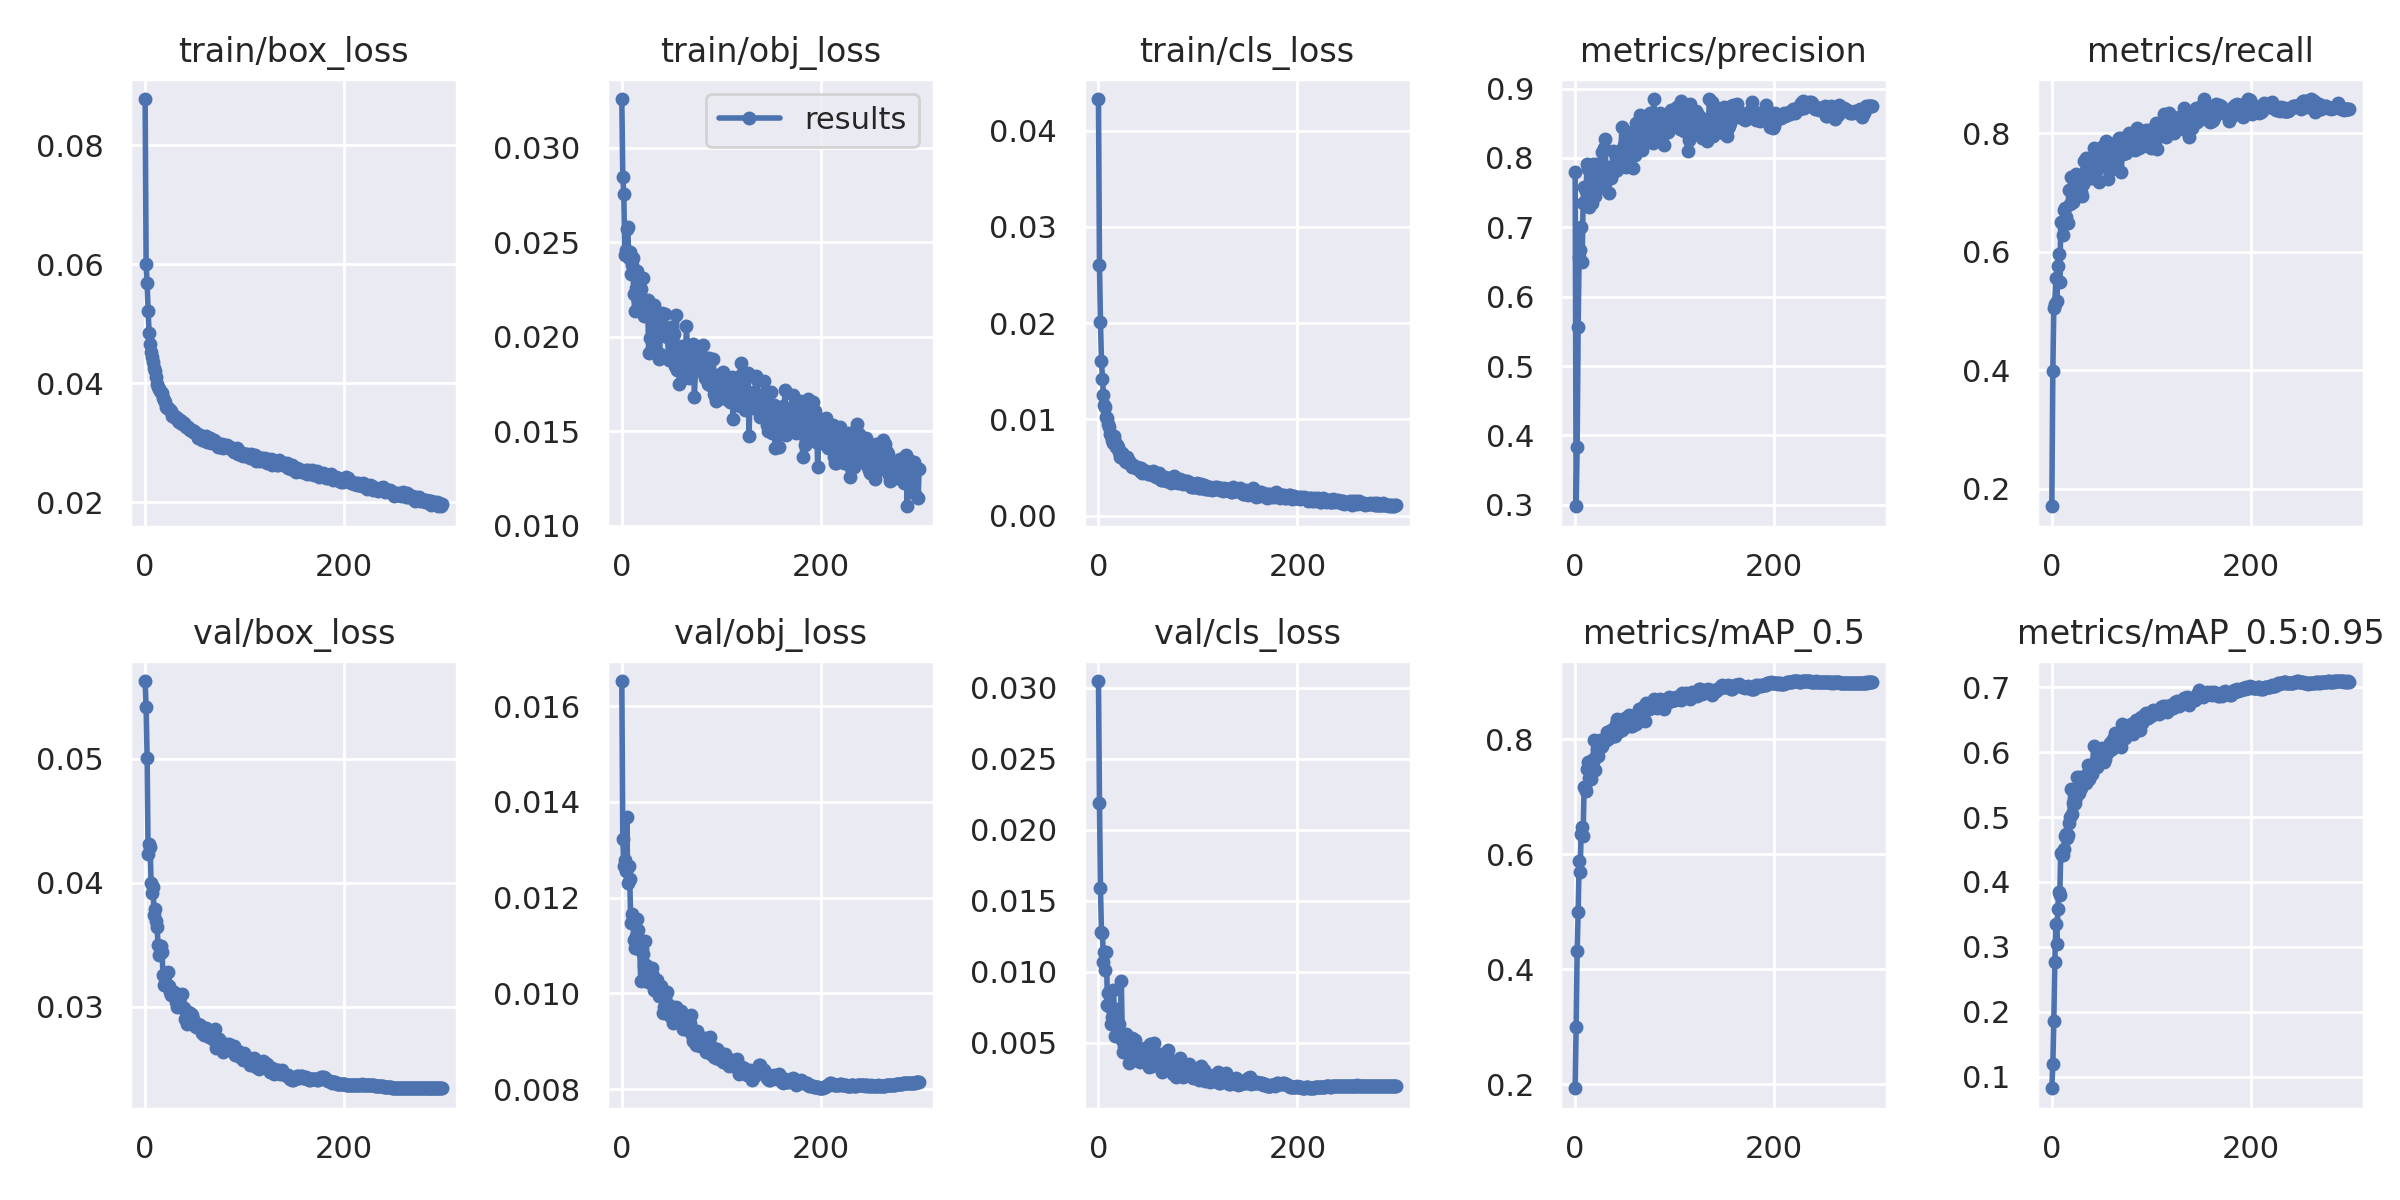

The data file committed next to this chart (first rows):
epoch, train/box_loss, train/obj_loss, train/cls_loss, metrics/precision, metrics/recall, metrics/mAP_0.5, metrics/mAP_0.5:0.95, val/box_loss, val/obj_loss, val/cls_loss, x/lr0, x/lr1, x/lr2
0, 0.08775, 0.03257, 0.04328, 0.7796, 0.1707, 0.193, 0.08204, 0.05626, 0.01653, 0.03046, 0.07013, 0.003319, 0.003319
1, 0.06005, 0.02845, 0.02604, 0.298, 0.3992, 0.2997, 0.1192, 0.05413, 0.01323, 0.0219, 0.04011, 0.00663, 0.00663
2, 0.0568, 0.02756, 0.02015, 0.3835, 0.5058, 0.4316, 0.1863, 0.05006, 0.01266, 0.01589, 0.01006, 0.00992, 0.00992
3, 0.05217, 0.02434, 0.01608, 0.5567, 0.5125, 0.499, 0.2765, 0.04229, 0.01278, 0.01281, 0.009901, 0.009901, 0.009901
4, 0.04853, 0.0246, 0.01422, 0.6576, 0.5564, 0.5889, 0.3353, 0.04308, 0.01257, 0.01276, 0.009901, 0.009901, 0.009901
5, 0.04663, 0.02572, 0.01251, 0.6675, 0.5172, 0.569, 0.3038, 0.04291, 0.01368, 0.01073, 0.009868, 0.009868, 0.009868
6, 0.04526, 0.02582, 0.01148, 0.7009, 0.575, 0.6361, 0.3586, 0.03996, 0.0123, 0.01139, 0.009835, 0.009835, 0.009835
7, 0.0445, 0.02416, 0.0113, 0.6502, 0.5961, 0.6469, 0.3839, 0.03918, 0.01266, 0.01015, 0.009802, 0.009802, 0.009802
8, 0.04367, 0.02449, 0.0103, 0.7347, 0.5487, 0.6322, 0.3805, 0.03966, 0.01239, 0.01143, 0.009769, 0.009769, 0.009769
9, 0.0425, 0.02332, 0.01018, 0.7578, 0.6493, 0.7165, 0.4447, 0.03739, 0.01147, 0.007643, 0.009736, 0.009736, 0.009736
10, 0.04215, 0.0238, 0.009515, 0.7377, 0.648, 0.7174, 0.4411, 0.0379, 0.01165, 0.008542, 0.009703, 0.009703, 0.009703
11, 0.04106, 0.02415, 0.0092, 0.7528, 0.6274, 0.7102, 0.4422, 0.0369, 0.01158, 0.008595, 0.00967, 0.00967, 0.00967
12, 0.03992, 0.02223, 0.008497, 0.7914, 0.6697, 0.7474, 0.4506, 0.03644, 0.01112, 0.007524, 0.009637, 0.009637, 0.009637
13, 0.03945, 0.02137, 0.00841, 0.7838, 0.6734, 0.7609, 0.4708, 0.03501, 0.01095, 0.006338, 0.009604, 0.009604, 0.009604
14, 0.0391, 0.02255, 0.007822, 0.7299, 0.6591, 0.7328, 0.4735, 0.0342, 0.0112, 0.006832, 0.009571, 0.009571, 0.009571
15, 0.0387, 0.02346, 0.007556, 0.7543, 0.6492, 0.7322, 0.468, 0.0348, 0.01156, 0.008722, 0.009538, 0.009538, 0.009538
16, 0.03852, 0.02195, 0.008233, 0.7767, 0.6487, 0.7317, 0.4728, 0.03491, 0.01132, 0.007302, 0.009505, 0.009505, 0.009505
17, 0.03842, 0.0218, 0.007697, 0.7353, 0.7033, 0.7631, 0.4908, 0.0344, 0.01094, 0.00548, 0.009472, 0.009472, 0.009472
18, 0.03748, 0.02296, 0.007177, 0.7907, 0.6805, 0.7599, 0.4999, 0.03256, 0.01101, 0.007361, 0.009439, 0.009439, 0.009439
19, 0.03718, 0.02252, 0.007319, 0.7773, 0.7251, 0.7985, 0.5425, 0.03172, 0.01025, 0.005476, 0.009406, 0.009406, 0.009406
20, 0.03695, 0.0216, 0.007119, 0.7447, 0.684, 0.7466, 0.5048, 0.03255, 0.01092, 0.005983, 0.009373, 0.009373, 0.009373
21, 0.036, 0.02313, 0.006612, 0.7919, 0.6842, 0.7709, 0.5221, 0.03193, 0.01082, 0.00631, 0.00934, 0.00934, 0.00934
22, 0.03581, 0.02108, 0.006114, 0.7898, 0.6986, 0.7825, 0.5207, 0.0317, 0.01058, 0.005695, 0.009307, 0.009307, 0.009307
23, 0.03588, 0.02143, 0.006505, 0.7623, 0.6944, 0.7712, 0.5224, 0.03283, 0.0111, 0.009372, 0.009274, 0.009274, 0.009274
24, 0.03577, 0.02162, 0.006494, 0.7567, 0.7313, 0.7854, 0.5305, 0.03165, 0.0106, 0.005204, 0.009241, 0.009241, 0.009241
25, 0.03548, 0.02135, 0.006268, 0.7895, 0.7259, 0.799, 0.5614, 0.03118, 0.0103, 0.004341, 0.009208, 0.009208, 0.009208
26, 0.03542, 0.02193, 0.006009, 0.7654, 0.7243, 0.787, 0.5405, 0.0309, 0.01024, 0.004806, 0.009175, 0.009175, 0.009175
27, 0.03447, 0.01912, 0.00566, 0.8081, 0.7016, 0.789, 0.5372, 0.03119, 0.01032, 0.004538, 0.009142, 0.009142, 0.009142
28, 0.03474, 0.01992, 0.005612, 0.7581, 0.7182, 0.7987, 0.561, 0.03094, 0.01043, 0.005663, 0.009109, 0.009109, 0.009109
29, 0.03442, 0.02148, 0.006111, 0.8142, 0.7012, 0.7991, 0.5454, 0.03122, 0.01046, 0.004977, 0.009076, 0.009076, 0.009076
30, 0.03428, 0.01934, 0.005653, 0.8277, 0.6933, 0.797, 0.5557, 0.03094, 0.01054, 0.005253, 0.009043, 0.009043, 0.009043
31, 0.03438, 0.02049, 0.005673, 0.7831, 0.714, 0.7984, 0.5522, 0.0304, 0.01036, 0.0036, 0.00901, 0.00901, 0.00901
32, 0.03424, 0.02167, 0.005378, 0.787, 0.7533, 0.8125, 0.5588, 0.02996, 0.01008, 0.004079, 0.008977, 0.008977, 0.008977
33, 0.03373, 0.01946, 0.00537, 0.7832, 0.7342, 0.8013, 0.5533, 0.03066, 0.01012, 0.004633, 0.008944, 0.008944, 0.008944
34, 0.03355, 0.02037, 0.005108, 0.749, 0.7583, 0.8056, 0.5519, 0.03091, 0.01021, 0.005315, 0.008911, 0.008911, 0.008911
35, 0.0339, 0.02102, 0.005266, 0.783, 0.7444, 0.805, 0.5659, 0.03032, 0.01027, 0.005269, 0.008878, 0.008878, 0.008878
36, 0.0337, 0.02049, 0.00519, 0.7714, 0.7555, 0.8153, 0.5803, 0.03, 0.01001, 0.003832, 0.008845, 0.008845, 0.008845
37, 0.03319, 0.01884, 0.005071, 0.7867, 0.7349, 0.8056, 0.5587, 0.03099, 0.009952, 0.00522, 0.008812, 0.008812, 0.008812
38, 0.03331, 0.01907, 0.004973, 0.8095, 0.7244, 0.8109, 0.5739, 0.02991, 0.01007, 0.004226, 0.008779, 0.008779, 0.008779
39, 0.03327, 0.02057, 0.005059, 0.7827, 0.7439, 0.8059, 0.5719, 0.02991, 0.01015, 0.004481, 0.008746, 0.008746, 0.008746
40, 0.03303, 0.02124, 0.004904, 0.7816, 0.7245, 0.8052, 0.5662, 0.02901, 0.01004, 0.004024, 0.008713, 0.008713, 0.008713
41, 0.03271, 0.0201, 0.004939, 0.8028, 0.7509, 0.8263, 0.581, 0.02953, 0.009585, 0.004131, 0.00868, 0.00868, 0.00868
42, 0.03268, 0.02051, 0.004663, 0.783, 0.7743, 0.8349, 0.6092, 0.02864, 0.009724, 0.003681, 0.008647, 0.008647, 0.008647
43, 0.03273, 0.02119, 0.004979, 0.7952, 0.7432, 0.812, 0.5766, 0.0296, 0.009912, 0.004017, 0.008614, 0.008614, 0.008614
44, 0.03228, 0.02026, 0.004452, 0.8073, 0.741, 0.8152, 0.5818, 0.02951, 0.01001, 0.004311, 0.008581, 0.008581, 0.008581
45, 0.03218, 0.01996, 0.004775, 0.7966, 0.7369, 0.8181, 0.5776, 0.02947, 0.01003, 0.00444, 0.008548, 0.008548, 0.008548
46, 0.0321, 0.0202, 0.00459, 0.8121, 0.7504, 0.8273, 0.5937, 0.02941, 0.009636, 0.004274, 0.008515, 0.008515, 0.008515
47, 0.03209, 0.01875, 0.004568, 0.844, 0.7177, 0.8159, 0.5869, 0.02933, 0.009758, 0.004609, 0.008482, 0.008482, 0.008482
48, 0.03186, 0.01886, 0.004617, 0.8014, 0.7447, 0.8254, 0.5939, 0.02904, 0.009531, 0.004236, 0.008449, 0.008449, 0.008449
49, 0.03197, 0.02052, 0.004596, 0.8184, 0.7452, 0.8295, 0.603, 0.02857, 0.009669, 0.004597, 0.008416, 0.008416, 0.008416
50, 0.03171, 0.01907, 0.004307, 0.8117, 0.7633, 0.8377, 0.6066, 0.02842, 0.009583, 0.003766, 0.008383, 0.008383, 0.008383
51, 0.03166, 0.01951, 0.004454, 0.7868, 0.7781, 0.8348, 0.6016, 0.0284, 0.009383, 0.003294, 0.00835, 0.00835, 0.00835
52, 0.03142, 0.02014, 0.004381, 0.8377, 0.7493, 0.8295, 0.585, 0.0284, 0.009692, 0.004957, 0.008317, 0.008317, 0.008317
53, 0.03076, 0.01846, 0.004324, 0.8231, 0.75, 0.8235, 0.5894, 0.02864, 0.009487, 0.004089, 0.008284, 0.008284, 0.008284
54, 0.03127, 0.01858, 0.004207, 0.8009, 0.7871, 0.8428, 0.6029, 0.02855, 0.00942, 0.003367, 0.008251, 0.008251, 0.008251
55, 0.03139, 0.02113, 0.004616, 0.7892, 0.7762, 0.8355, 0.6015, 0.0285, 0.009725, 0.003944, 0.008218, 0.008218, 0.008218
56, 0.03112, 0.01823, 0.004586, 0.8289, 0.723, 0.8239, 0.6003, 0.0283, 0.009662, 0.004967, 0.008185, 0.008185, 0.008185
57, 0.03052, 0.01869, 0.004311, 0.8328, 0.739, 0.8237, 0.6063, 0.02787, 0.009586, 0.003796, 0.008152, 0.008152, 0.008152
58, 0.03049, 0.01749, 0.00407, 0.7856, 0.7651, 0.8268, 0.6059, 0.02809, 0.009473, 0.003815, 0.008119, 0.008119, 0.008119
59, 0.0308, 0.01854, 0.004167, 0.8378, 0.7499, 0.8396, 0.6147, 0.02769, 0.009616, 0.004194, 0.008086, 0.008086, 0.008086
... 240 more rows
